Dataset: Alzheimer MRI (GitHub, PKhosravi-CityTech/LightCNNRad-DepthNet). Classes: non demented, very mild demented.

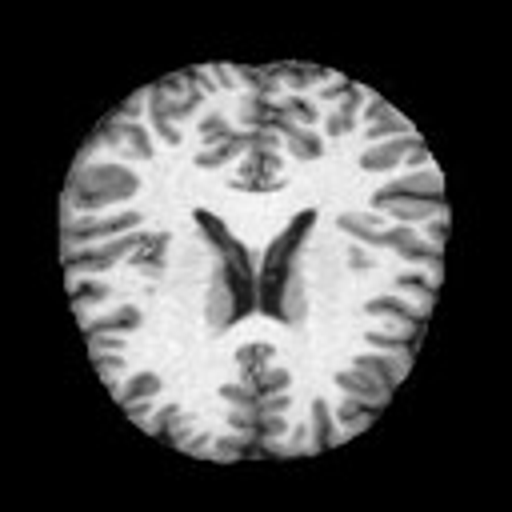
Label: non demented

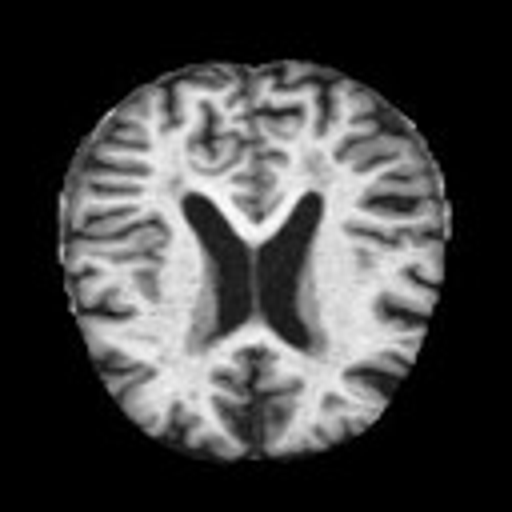
Label: very mild demented

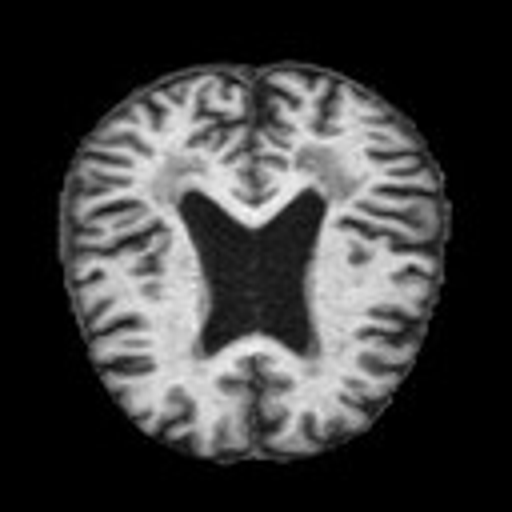
Label: non demented

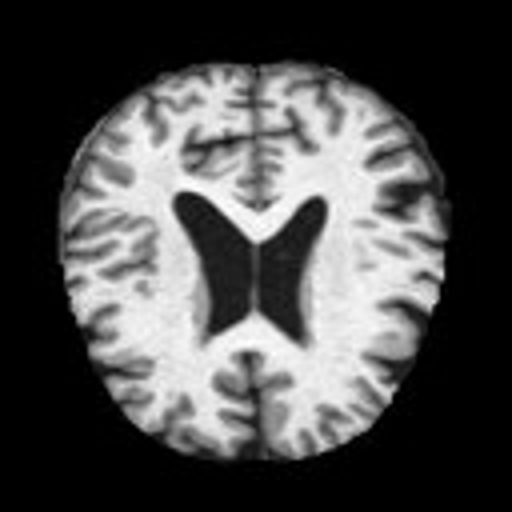
Label: very mild demented

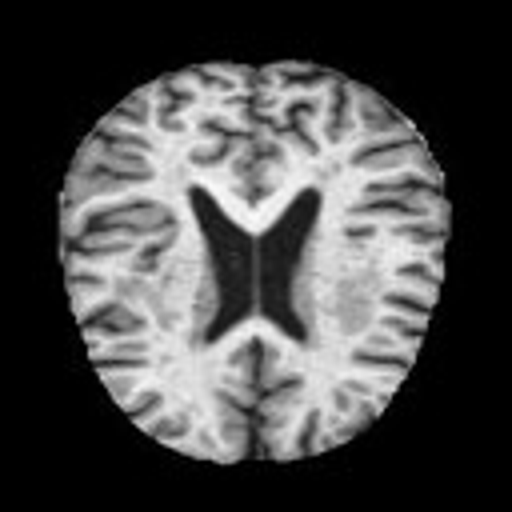
Label: non demented

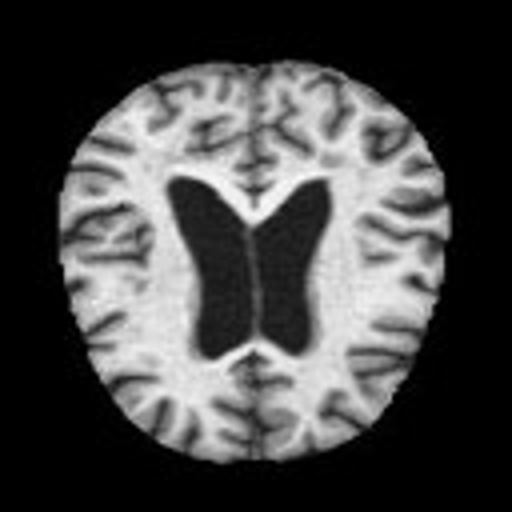
Label: very mild demented
